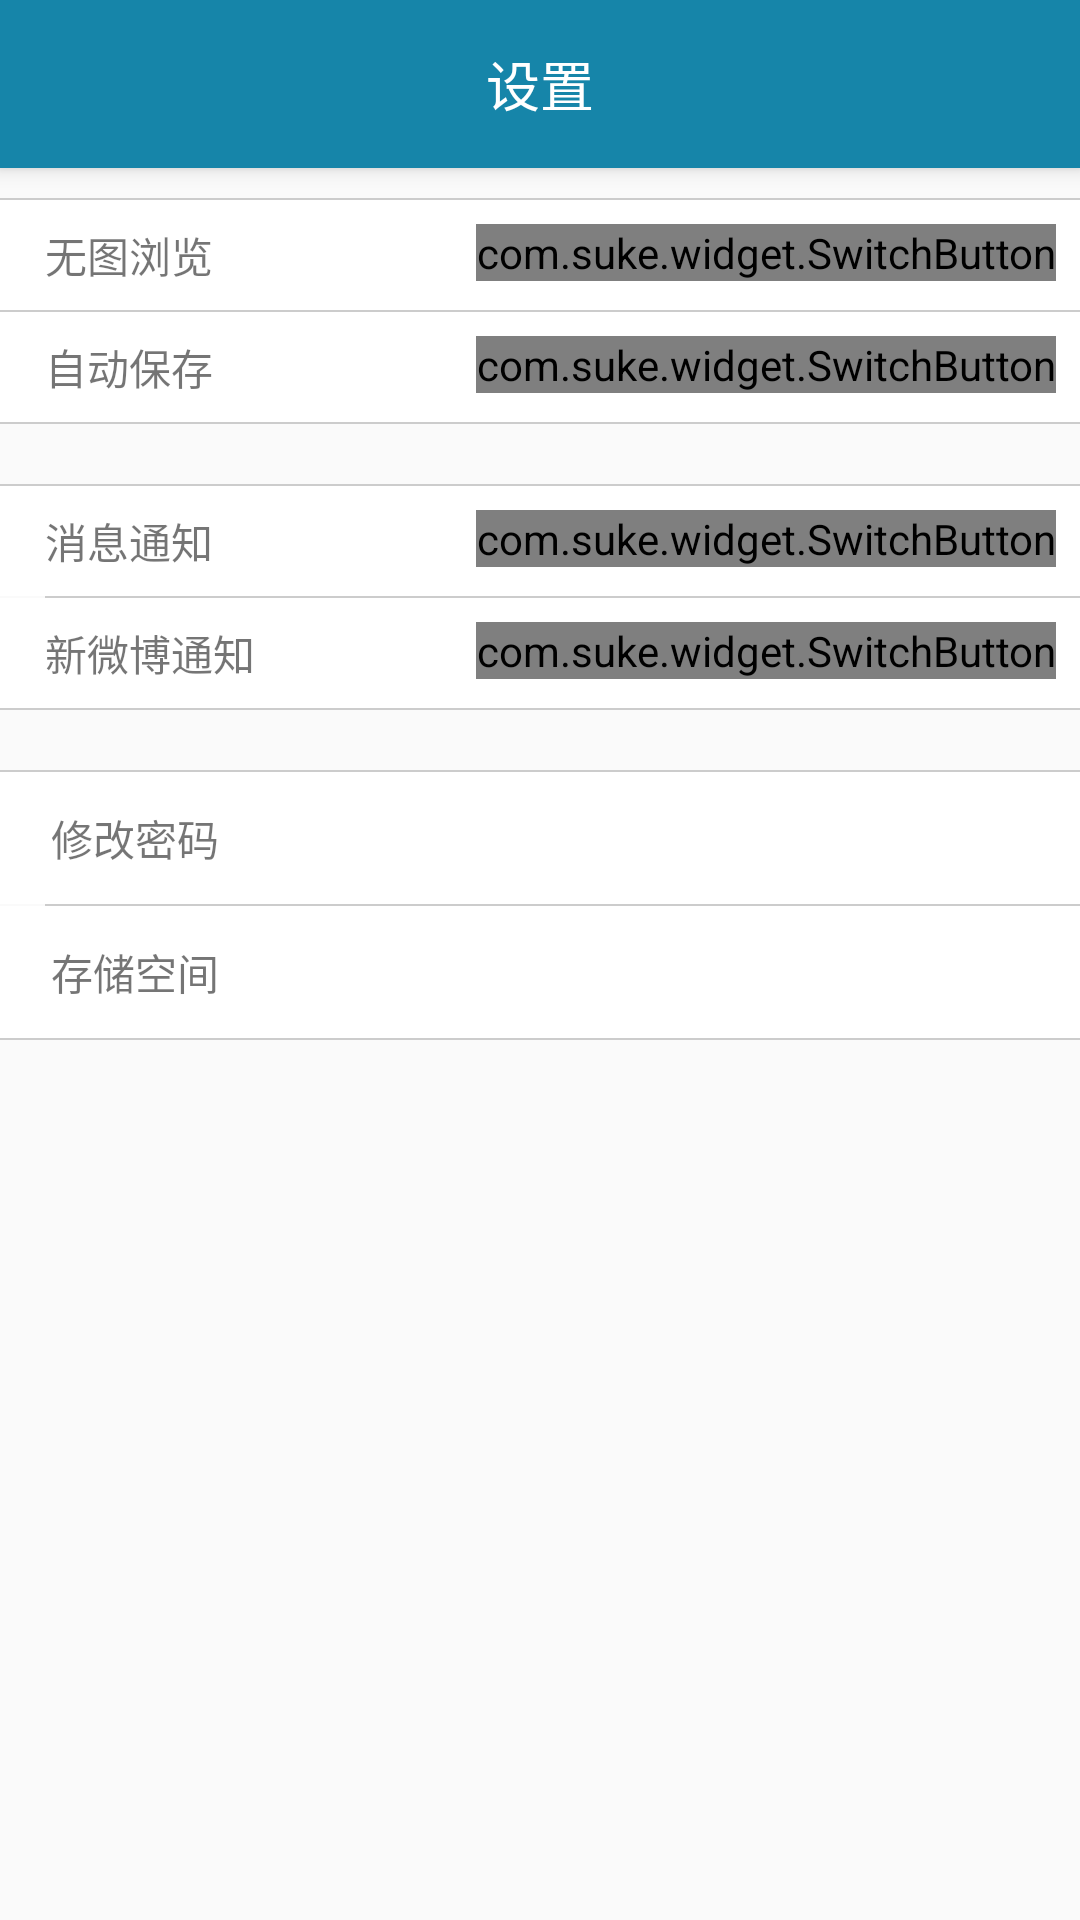

This screen was rendered from an Android layout file. Write that file and the resources it references.
<!-- AndroidManifest.xml: application theme AppTheme -->
<!-- res/layout/activity_setting.xml -->
<android.support.constraint.ConstraintLayout xmlns:android="http://schemas.android.com/apk/res/android"
    xmlns:tools="http://schemas.android.com/tools"
    android:layout_width="match_parent"
    android:layout_height="match_parent"
    tools:context="com.gapcoder.weico.Setting.Setting">

    
    <android.support.v7.widget.Toolbar
        android:id="@+id/toolbar"
        android:layout_width="match_parent"
        android:layout_height="?attr/actionBarSize"
        android:background="?attr/colorPrimary"
        style="@style/MyToolBar"
        >
        <TextView
            android:id="@+id/accountTitle"
            android:text="设置"
            android:textSize="18sp"
            android:textColor="#fff"
            android:layout_gravity="center"
            android:layout_width="wrap_content"
            android:layout_height="wrap_content" />
    </android.support.v7.widget.Toolbar>
    <ScrollView
        android:layout_marginTop="?attr/actionBarSize"
        android:layout_width="match_parent"
        android:layout_height="match_parent">
        <LinearLayout
            android:layout_marginBottom="80dp"
            android:orientation="vertical"
            android:layout_width="match_parent"
            android:layout_height="wrap_content">
            <View
                android:layout_marginTop="10dp"
                android:layout_width="match_parent"
                android:layout_height="0.5dp"
                android:background="#cccccc"/>
            <LinearLayout
                android:id="@+id/mode"
                android:orientation="horizontal"
                android:padding="8dp"
                android:background="#fff"
                android:layout_width="match_parent"
                android:layout_height="wrap_content">
                <TextView
                    android:text="无图浏览"
                    android:layout_gravity="center_vertical"
                    android:layout_weight="1"
                    android:layout_marginLeft="7dp"
                    android:layout_width="wrap_content"
                    android:layout_height="wrap_content" />

                <com.suke.widget.SwitchButton
                    android:id="@+id/mode_switch"
                    android:layout_width="wrap_content"
                    android:layout_height="wrap_content"/>

            </LinearLayout>
            <View
                android:layout_width="match_parent"
                android:layout_height="0.5dp"
                android:background="#cccccc"/>
            <LinearLayout
                android:id="@+id/box"
                android:orientation="horizontal"
                android:padding="8dp"
                android:background="#fff"
                android:layout_width="match_parent"
                android:layout_height="wrap_content">
                <TextView
                    android:text="自动保存"
                    android:layout_weight="1"
                    android:layout_marginLeft="7dp"
                    android:layout_gravity="center_vertical"
                    android:layout_width="wrap_content"
                    android:layout_height="wrap_content" />

                <com.suke.widget.SwitchButton
                    android:id="@+id/box_switch"
                    android:layout_width="wrap_content"
                    android:layout_height="wrap_content"/>

            </LinearLayout>
            <View
                android:layout_width="match_parent"
                android:layout_height="0.5dp"
                android:background="#cccccc"/>

            <View
                android:layout_marginTop="20dp"
                android:layout_width="match_parent"
                android:layout_height="0.5dp"
                android:background="#cccccc"/>
            <LinearLayout
                android:id="@+id/toast"
                android:orientation="horizontal"
                android:padding="8dp"
                android:background="#fff"
                android:layout_width="match_parent"
                android:layout_height="wrap_content">
                <TextView
                    android:text="消息通知"
                    android:layout_marginLeft="7dp"
                    android:layout_gravity="center_vertical"
                    android:layout_weight="1"
                    android:layout_width="wrap_content"
                    android:layout_height="wrap_content" />

                <com.suke.widget.SwitchButton
                    android:id="@+id/message_switch"
                    android:layout_width="wrap_content"
                    android:layout_height="wrap_content"/>

            </LinearLayout>

            <View
                android:layout_marginLeft="15dp"
                android:layout_width="match_parent"
                android:layout_height="0.5dp"
                android:background="#cccccc"/>
            <LinearLayout
                android:id="@+id/weibo"
                android:orientation="horizontal"
                android:padding="8dp"
                android:background="#fff"
                android:layout_width="match_parent"
                android:layout_height="wrap_content">
                <TextView
                    android:text="新微博通知"
                    android:layout_marginLeft="7dp"
                    android:layout_gravity="center_vertical"
                    android:layout_weight="1"
                    android:layout_width="wrap_content"
                    android:layout_height="wrap_content" />

                <com.suke.widget.SwitchButton
                    android:id="@+id/weibo_switch"
                    android:layout_width="wrap_content"
                    android:layout_height="wrap_content"/>

            </LinearLayout>
            <View
                android:layout_width="match_parent"
                android:layout_height="0.5dp"
                android:background="#cccccc"/>



            <View
                android:layout_marginTop="20dp"
                android:layout_width="match_parent"
                android:layout_height="0.5dp"
                android:background="#cccccc"/>
            <LinearLayout
                android:id="@+id/psd"
                android:orientation="horizontal"
                android:padding="10dp"
                android:background="#fff"
                android:layout_width="match_parent"
                android:layout_height="wrap_content">
                <TextView
                    android:text="修改密码"
                    android:layout_marginLeft="7dp"
                    android:layout_gravity="center_vertical"
                    android:layout_weight="1"
                    android:layout_width="wrap_content"
                    android:layout_height="wrap_content" />

                <Button
                    android:layout_width="24dp"
                    android:layout_height="24dp"
                    android:background="@mipmap/ic_keyboard_arrow_right" />

            </LinearLayout>
            <View
                android:layout_width="match_parent"
                android:layout_marginLeft="15dp"
                android:layout_height="0.5dp"
                android:background="#cccccc"/>
            <LinearLayout
                android:id="@+id/store"
                android:orientation="horizontal"
                android:padding="10dp"
                android:background="#fff"
                android:layout_width="match_parent"
                android:layout_height="wrap_content">
                <TextView
                    android:text="存储空间"
                    android:layout_marginLeft="7dp"
                    android:layout_gravity="center_vertical"
                    android:layout_weight="1"
                    android:layout_width="wrap_content"
                    android:layout_height="wrap_content" />

                <Button
                    android:layout_width="24dp"
                    android:layout_height="24dp"
                    android:background="@mipmap/ic_keyboard_arrow_right" />

            </LinearLayout>
            <View
                android:layout_width="match_parent"
                android:layout_height="0.5dp"
                android:background="#cccccc"/>

        </LinearLayout>
    </ScrollView>
</android.support.constraint.ConstraintLayout>
<!-- resources referenced by this layout -->
<resources>
  <style name="MyToolBar">
          <item name="theme">@style/ThemeOverlay.AppCompat.Dark.ActionBar</item>
          <item name="android:background">?colorPrimary</item>
          <item name="android:elevation">4dp</item>
          <item name="colorControlNormal">#FFFF</item>
      </style>
  <style name="AppTheme" parent="Theme.AppCompat.Light.NoActionBar">
          
          <item name="colorPrimary">@color/colorPrimary</item>
          <item name="colorPrimaryDark">@color/colorPrimaryDark</item>
          <item name="colorAccent">@color/colorPrimary</item>
          <item name="actionSheetStyle">@style/ActionSheetStyleiOS7</item>
      </style>
  <color name="colorPrimary">#1685a9</color>
  <color name="colorPrimaryDark">#1685a9</color>
</resources>
